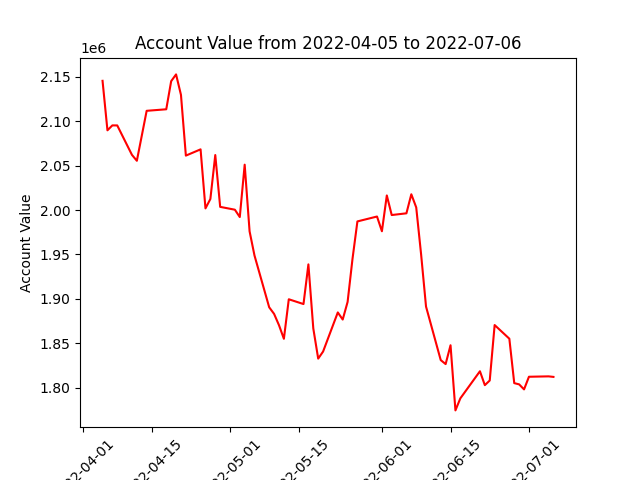

The table this chart was drawn from, first rows:
datadate, account_value
20220405, 2145425
20220406, 2089734
20220407, 2095272
20220408, 2095234
20220411, 2062098
20220412, 2055450
20220413, 2083509
20220414, 2111680
20220418, 2113407
20220419, 2145012
20220420, 2152661
20220421, 2129630
20220422, 2061267
20220425, 2068299
20220426, 2001862
20220427, 2012459
20220428, 2061899
20220429, 2003579
20220502, 2000381
20220503, 1992114
20220504, 2051061
20220505, 1976066
20220506, 1948883
20220509, 1890571
20220510, 1883126
20220511, 1870404
20220512, 1855099
20220513, 1899590
20220516, 1894195
20220517, 1938855
20220518, 1866748
20220519, 1832786
20220520, 1840784
20220523, 1884769
20220524, 1876763
20220525, 1896606
20220526, 1945094
20220527, 1987200
20220531, 1992710
20220601, 1976130
20220602, 2016446
20220603, 1994386
20220606, 1996318
20220607, 2017754
20220608, 2002954
20220609, 1949922
20220610, 1891384
20220613, 1831149
20220614, 1826645
20220615, 1847818
20220616, 1774514
20220617, 1788050
20220621, 1818578
20220622, 1802933
20220623, 1808166
20220624, 1870571
20220627, 1855196
20220628, 1805207
20220629, 1803810
20220630, 1798162
... 3 more rows
